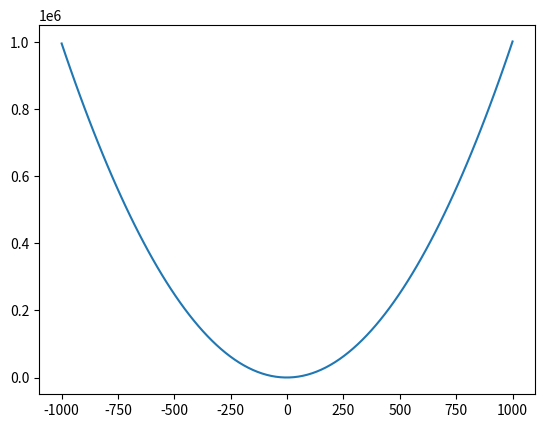

Source code (Python):
coeff=[1,3,1]
# plot  poly = 1 + 3x + x^2

import numpy as np
import matplotlib.pyplot as plt

def poly(x,coeff):
    y=0
    for i in range(len(coeff)):
        y+=coeff[i]*x**i
    return y

x=np.linspace(-1000,1000,100)
y=poly(x,coeff)
plt.plot(x,y)
plt.show()
plt.savefig('./poly.png')